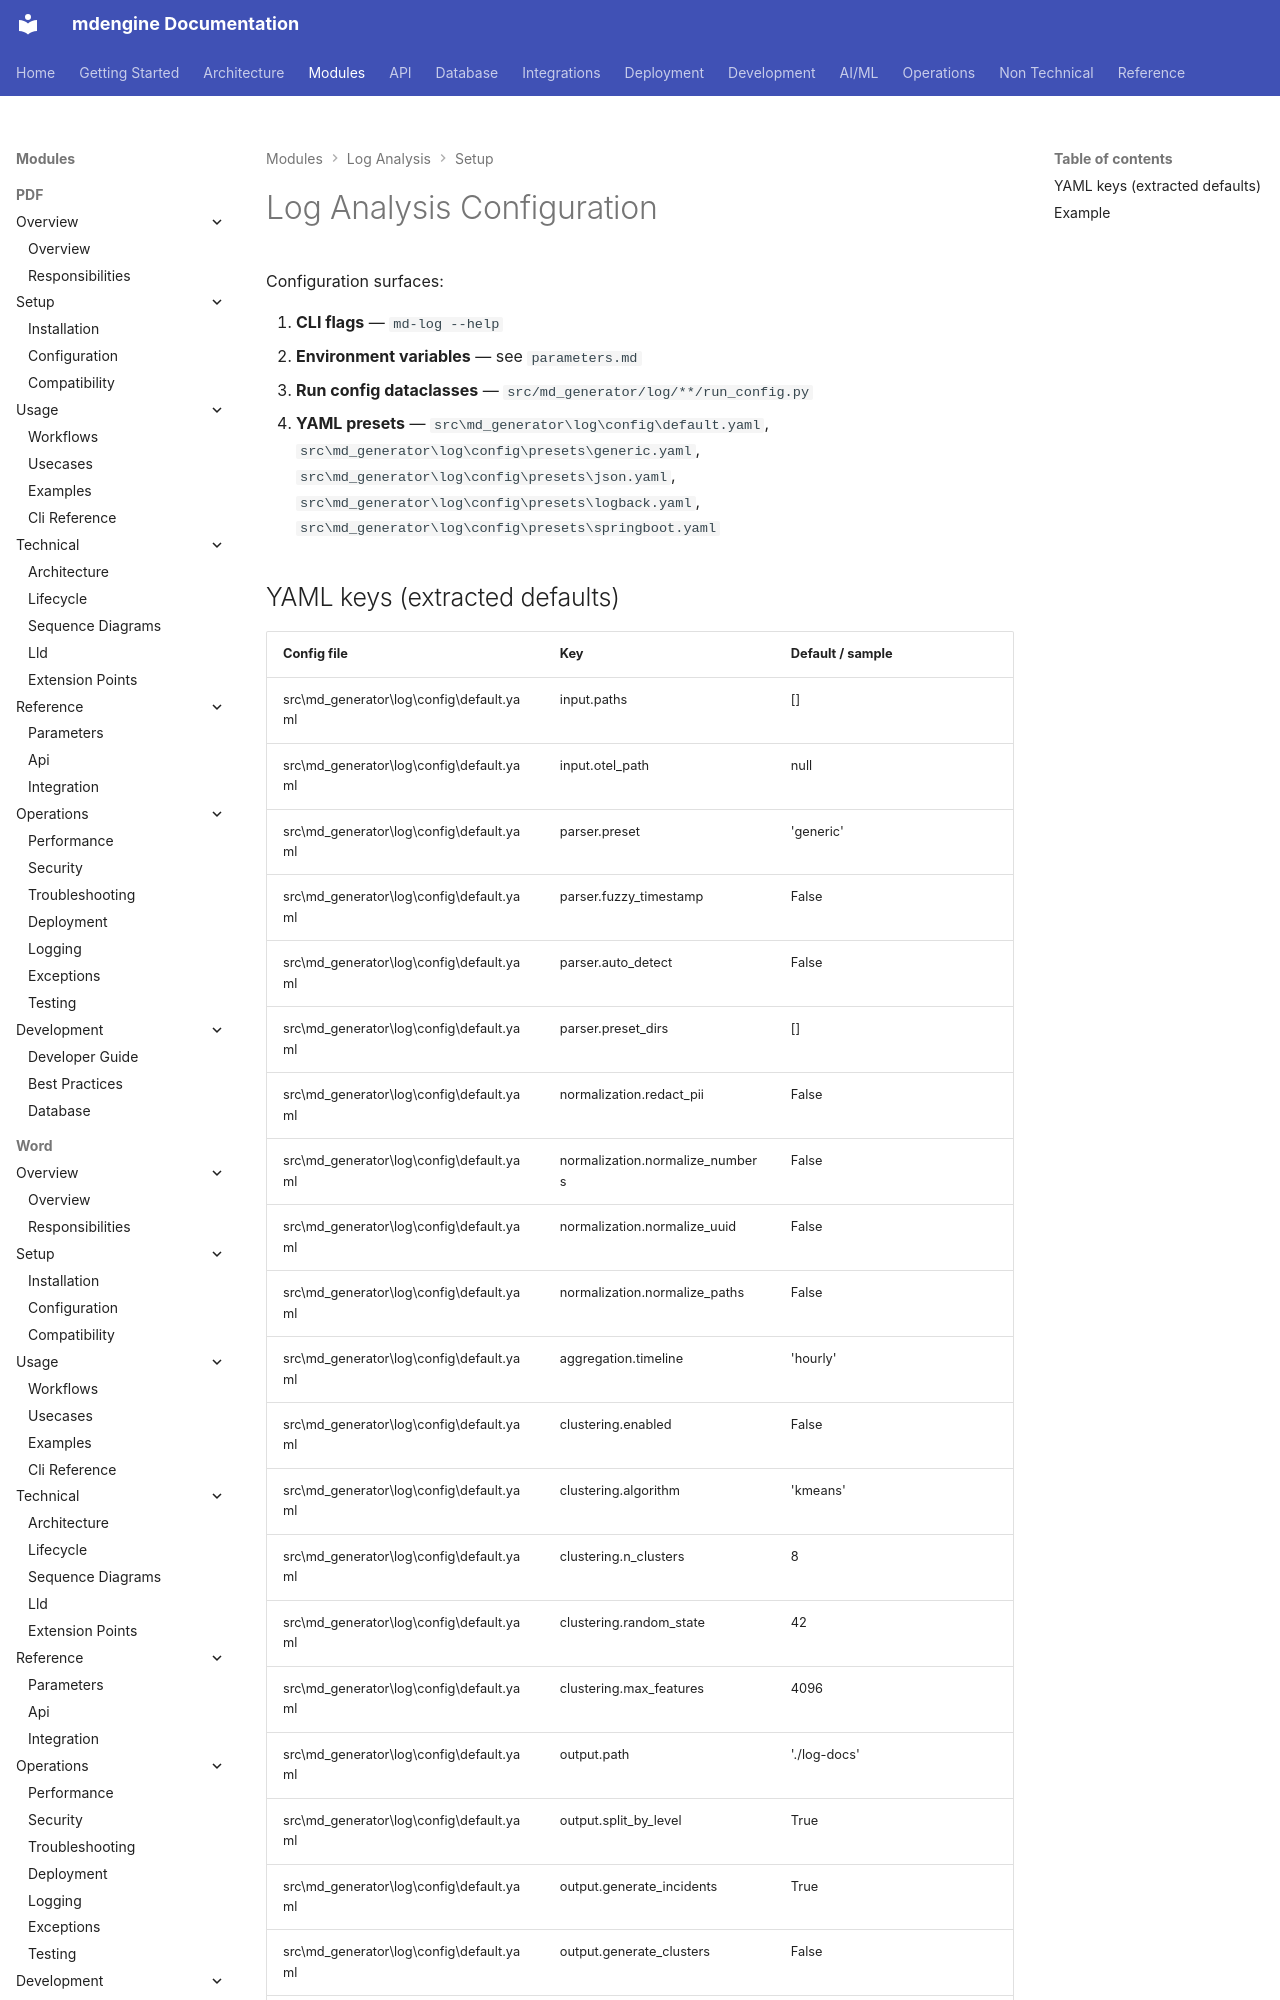

repository: mdengine/md-generator · page: modules/log/configuration/index.html · generator: mkdocs

# Log Analysis Configuration

Configuration surfaces:

1. **CLI flags** — `md-log --help`
2. **Environment variables** — see `parameters.md`
3. **Run config dataclasses** — `src/md_generator/log/**/run_config.py`
4. **YAML presets** — `src\md_generator\log\config\default.yaml`, `src\md_generator\log\config\presets\generic.yam
